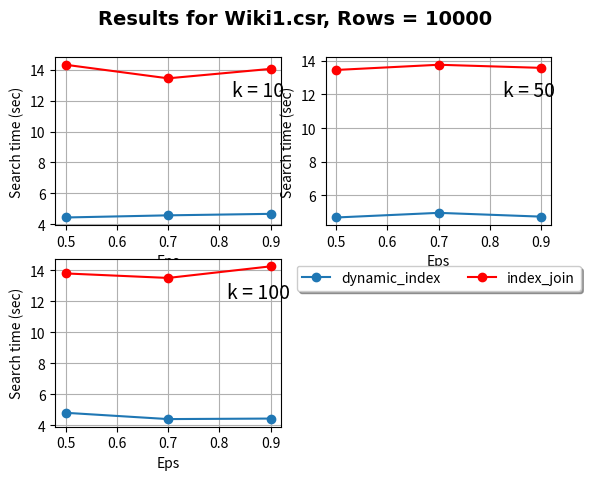

Source code (Python):
import numpy as np
import scipy as sp
#%matplotlib inline
import matplotlib.pyplot as plt # side-stepping mpl backend

fig = plt.figure()
fig.suptitle('Results for Wiki1.csr, Rows = 10000', fontsize=14, fontname="Times New Roman",fontweight="bold")

ax1 = fig.add_subplot(2,2,1)

dyn_x_axis = [0.5,
0.7,
0.9]

#----- For k = 10 -----------------
ij_y_axis = [14.33183333,
13.45233333,
14.06426667]

dyn_y_axis = [4.431366667,
4.570366667,
4.6674]

#----- For k = 50 -----------------
ij_50_y_axis = [13.45496667,
13.7642,
13.58]

dyn_50_y_axis = [4.694233333,
4.9694,
4.7449]

#----- For k = 100 -----------------
ij_100_y_axis = [13.8018,
13.5112,
14.2585]

dyn_100_y_axis = [4.8097,
4.403066667,
4.4367]


#ax1.set_title('k = 10')
ax1.set_xlabel('Eps')
ax1.set_ylabel('Search time (sec)')
ax1.text(0.9, 0.8,'k = 10', ha='center', va='center', transform=ax1.transAxes, fontsize=14)
ax1.plot(dyn_x_axis, dyn_y_axis, label='dynamic_index', marker='o')
ax1.plot(dyn_x_axis, ij_y_axis, color='r', label='index_join', marker='o')
ax1.grid('on')


ax2 = fig.add_subplot(2,2,2)
#ax2.set_title('k = 10')
ax2.set_xlabel('Eps')
ax2.set_ylabel('Search time (sec)')
ax2.text(0.9, 0.8, 'k = 50', ha='center', va='center', transform=ax2.transAxes, fontsize=14)
ax2.plot(dyn_x_axis, dyn_50_y_axis, label='dynamic_index', marker='o')
ax2.plot(dyn_x_axis, ij_50_y_axis, color='r', label='index_join', marker='o')
ax2.grid('on')


ax0 = fig.add_subplot(2,2,3)
#ax0.set_title('k = 10')
ax0.set_xlabel('Eps')
ax0.set_ylabel('Search time (sec)')
ax0.text(0.9, 0.8 ,'k = 100', ha='center', va='center', transform=ax0.transAxes, fontsize=14)
ax0.plot(dyn_x_axis, dyn_100_y_axis, label='dynamic_index', marker='o')
ax0.plot(dyn_x_axis, ij_100_y_axis, color='r', label='index_join', marker='o')
ax0.grid('on')

# Put a legend below current axis
ax2.legend(loc='upper center', bbox_to_anchor=(0.5, -0.20),
          fancybox=True, shadow=True, ncol=2)

fig.patch.set_facecolor('white')
plt.show()
